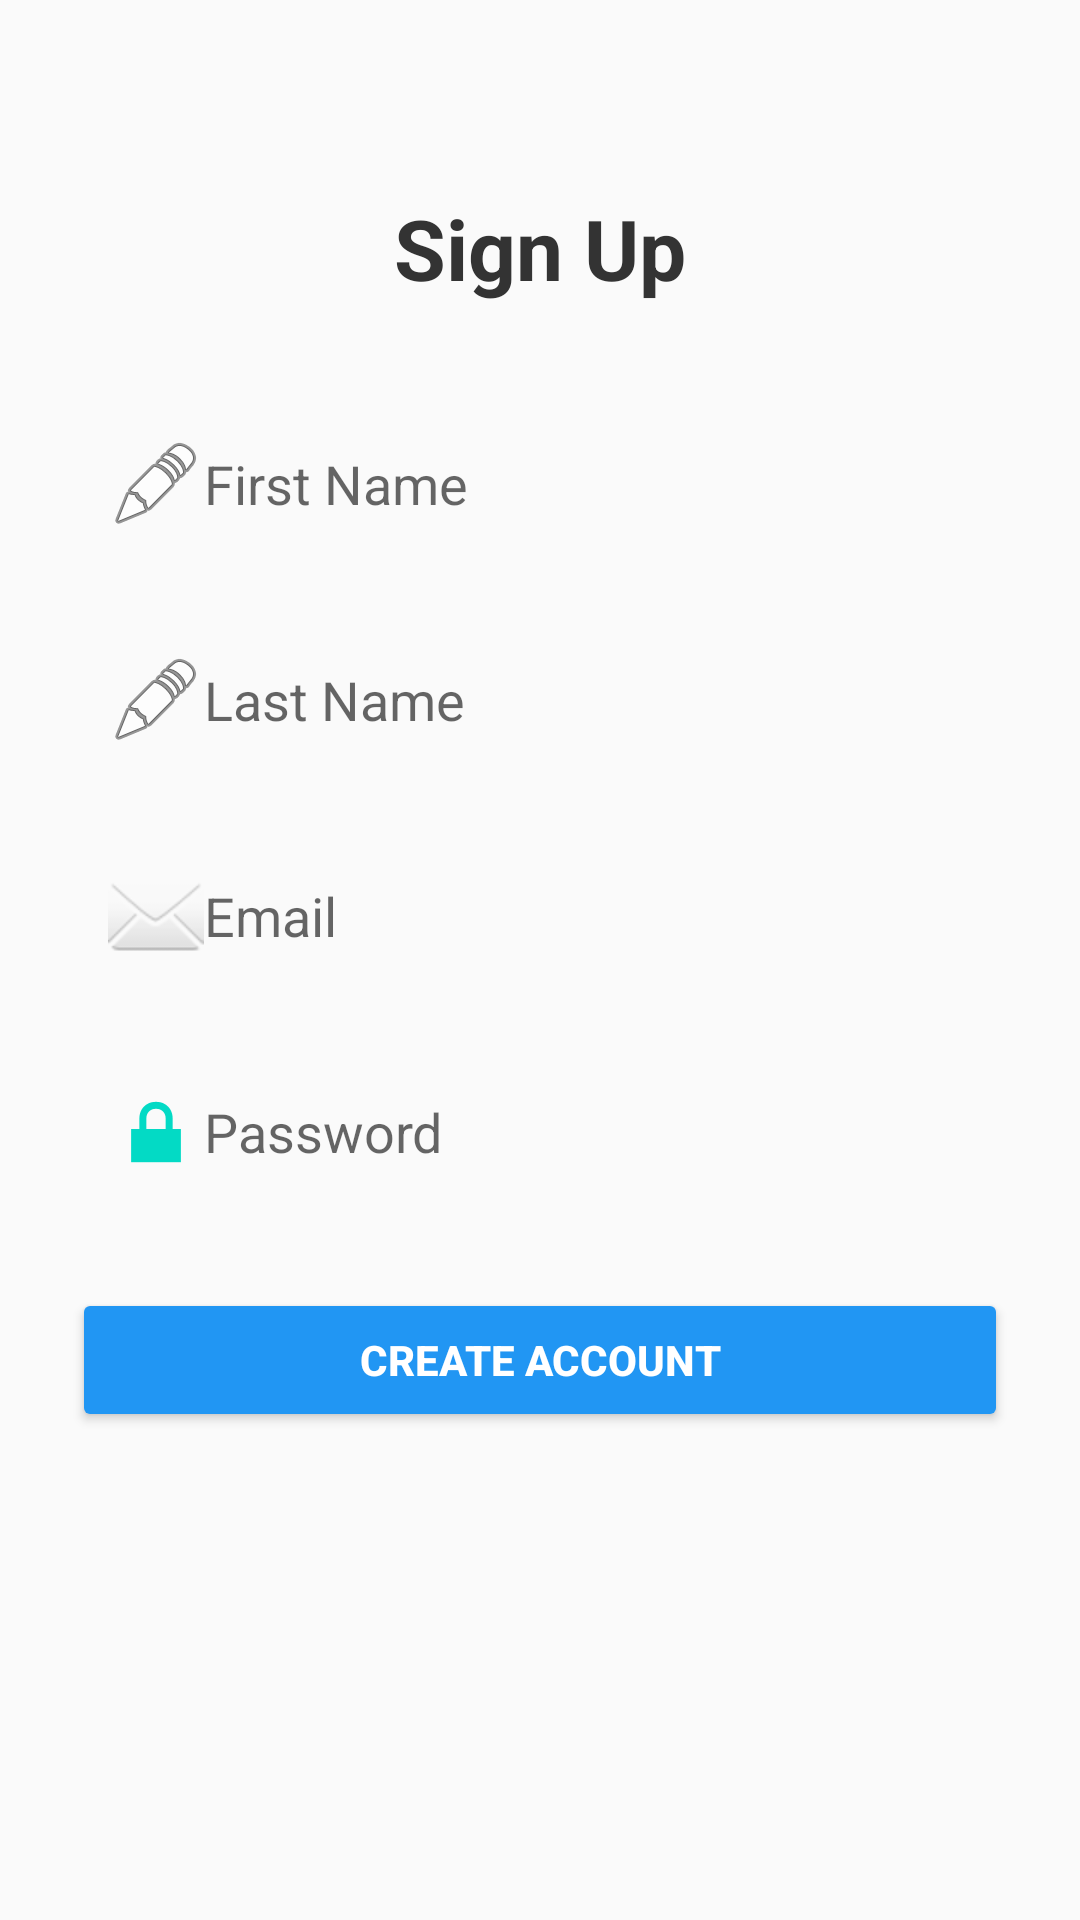

This screen was rendered from an Android layout file. Write that file and the resources it references.
<!-- AndroidManifest.xml: application theme Theme.DiamondGameKKR -->
<!-- res/layout/activity_signup.xml -->
<?xml version="1.0" encoding="utf-8"?>
<androidx.constraintlayout.widget.ConstraintLayout xmlns:android="http://schemas.android.com/apk/res/android"
    xmlns:app="http://schemas.android.com/apk/res-auto"
    xmlns:tools="http://schemas.android.com/tools"
    android:id="@+id/main"
    android:layout_width="match_parent"
    android:layout_height="match_parent"
    tools:context=".SignupActivity"
    android:background="#FAFAFA"
    android:padding="24dp"

    >


    <TextView
        android:id="@+id/tvSignupTitle"
        android:layout_width="wrap_content"
        android:layout_height="wrap_content"
        android:text="@string/sign_up"
        android:textSize="28sp"
        android:textStyle="bold"
        android:textColor="#333"
        app:layout_constraintTop_toTopOf="parent"
        app:layout_constraintStart_toStartOf="parent"
        app:layout_constraintEnd_toEndOf="parent"
        android:layout_marginTop="40dp"/>


    <EditText
        android:id="@+id/edtSignupFirstName"
        android:layout_width="0dp"
        android:layout_height="wrap_content"
        android:hint="@string/first_name"
        android:inputType="textPersonName"
        android:drawableStart="@android:drawable/ic_menu_edit"
        android:padding="12dp"
        android:background="@drawable/edittext_background"
        app:layout_constraintTop_toBottomOf="@id/tvSignupTitle"
        app:layout_constraintStart_toStartOf="parent"
        app:layout_constraintEnd_toEndOf="parent"
        android:layout_marginTop="32dp"/>


    <EditText
        android:id="@+id/edtSignupLastName"
        android:layout_width="0dp"
        android:layout_height="wrap_content"
        android:hint="@string/last_name"
        android:inputType="textPersonName"
        android:drawableStart="@android:drawable/ic_menu_edit"
        android:padding="12dp"
        android:background="@drawable/edittext_background"
        app:layout_constraintTop_toBottomOf="@id/edtSignupFirstName"
        app:layout_constraintStart_toStartOf="parent"
        app:layout_constraintEnd_toEndOf="parent"
        android:layout_marginTop="16dp"/>

    <EditText
        android:id="@+id/edtSignupEmail"
        android:layout_width="0dp"
        android:layout_height="wrap_content"
        android:hint="@string/email"
        android:inputType="textEmailAddress"
        android:drawableStart="@android:drawable/ic_dialog_email"
        android:padding="12dp"
        android:background="@drawable/edittext_background"
        app:layout_constraintTop_toBottomOf="@id/edtSignupLastName"
        app:layout_constraintStart_toStartOf="parent"
        app:layout_constraintEnd_toEndOf="parent"
        android:layout_marginTop="16dp"/>

    <EditText
        android:id="@+id/edtSignupPassword"
        android:layout_width="0dp"
        android:layout_height="wrap_content"
        android:hint="@string/password"
        android:inputType="textPassword"
        android:drawableStart="@android:drawable/ic_lock_lock"
        android:padding="12dp"
        android:background="@drawable/edittext_background"
        app:layout_constraintTop_toBottomOf="@id/edtSignupEmail"
        app:layout_constraintStart_toStartOf="parent"
        app:layout_constraintEnd_toEndOf="parent"
        android:layout_marginTop="16dp"/>

    <Button
        android:id="@+id/signupBtn"
        android:layout_width="0dp"
        android:layout_height="wrap_content"
        android:text="@string/create_account"
        android:backgroundTint="#2196F3"
        android:textColor="#FFF"
        android:textStyle="bold"
        android:layout_marginTop="24dp"
        app:layout_constraintTop_toBottomOf="@id/edtSignupPassword"
        app:layout_constraintStart_toStartOf="parent"
        app:layout_constraintEnd_toEndOf="parent" />

</androidx.constraintlayout.widget.ConstraintLayout>
<!-- resources referenced by this layout -->
<resources>
  <string name="create_account">Create Account</string>
  <string name="email">Email</string>
  <string name="first_name">First Name</string>
  <string name="last_name">Last Name</string>
  <string name="password">Password</string>
  <string name="sign_up">Sign Up</string>
  <style name="Theme.DiamondGameKKR" parent="Theme.MaterialComponents.DayNight.DarkActionBar">
          
          <item name="colorPrimary">@color/purple_500</item>
          <item name="colorPrimaryVariant">@color/purple_700</item>
          <item name="colorOnPrimary">@color/white</item>
          
          <item name="colorSecondary">@color/teal_200</item>
          <item name="colorSecondaryVariant">@color/teal_700</item>
          <item name="colorOnSecondary">@color/black</item>
          
          <item name="android:statusBarColor">?attr/colorPrimaryVariant</item>
          
      </style>
  <!-- not gathered from this repository: default colours our renderer supplied (Android Studio template values) -->
  <color name="purple_500">#FF6200EE</color>
  <color name="purple_700">#FF3700B3</color>
  <color name="teal_200">#FF03DAC5</color>
  <color name="teal_700">#FF018786</color>
  <color name="black">#FF000000</color>
  <color name="white">#FFFFFFFF</color>
</resources>
